Dataset: scalogram (GitHub, chiduc2905/pd_fewshot). Classes: corona, nopd, surface defect.

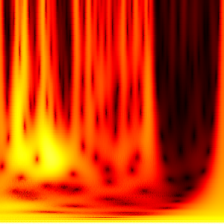
Label: corona

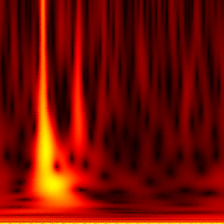
Label: surface defect

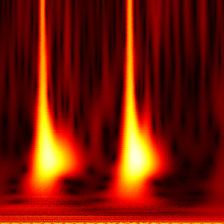
Label: surface defect

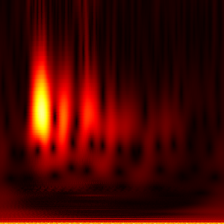
Label: nopd

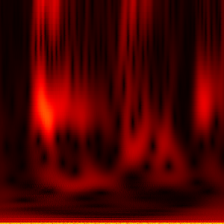
Label: nopd

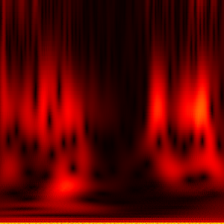
Label: nopd
